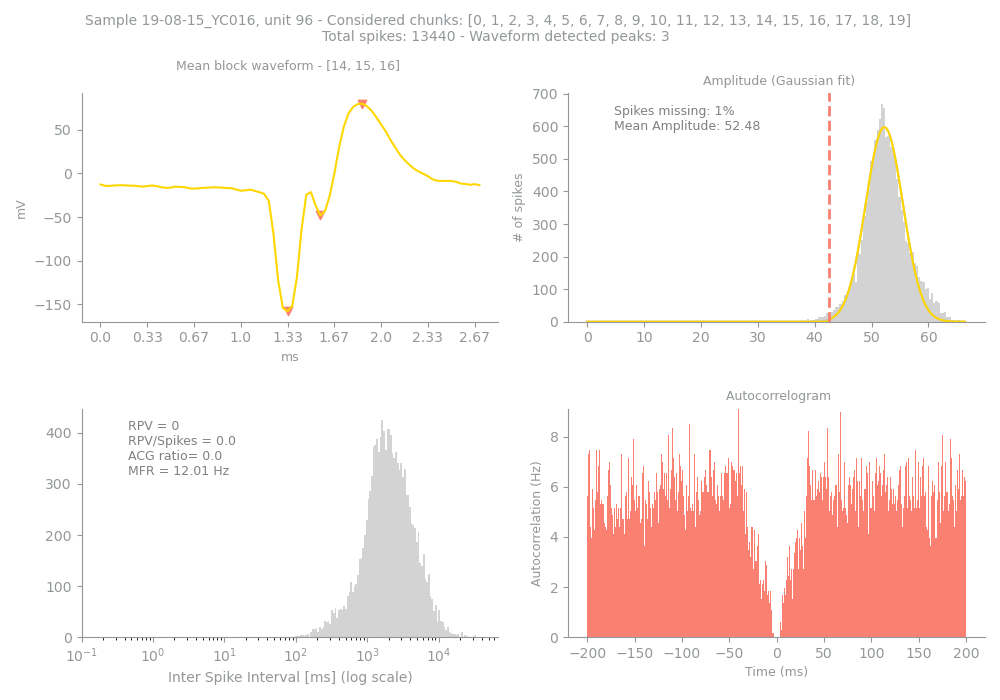

The file beside this chart, header and first rows:
Sample, Unit, PeakChUnit, SpikesUnit, GoodChunks, GoodChunksList, WvfChunks, WvfChunksList, SpikesBlock, PercMissingSpikesBlock, MFRBlockHz, MeanAmpBlock, RPVBlock, FpBlockFancy, FpBlockSimple, ACGViolationRatio, WvfPeaksBlock, PeaksBlock_x, PeaksBlock_y, BigPkNegBlock
19-08-15_YC016, 96, 88, 13440, 20, [0, 1, 2, 3, 4, 5, 6, 7, 8, 9, 10, 11, 1…, 3, [14, 15, 16], 13440, 1, 12.01, 52.48, 0, 0, 0.0, 0.0, 3, [56, 40, 47], [79.66016, -157.86328, -48.164062], 1
